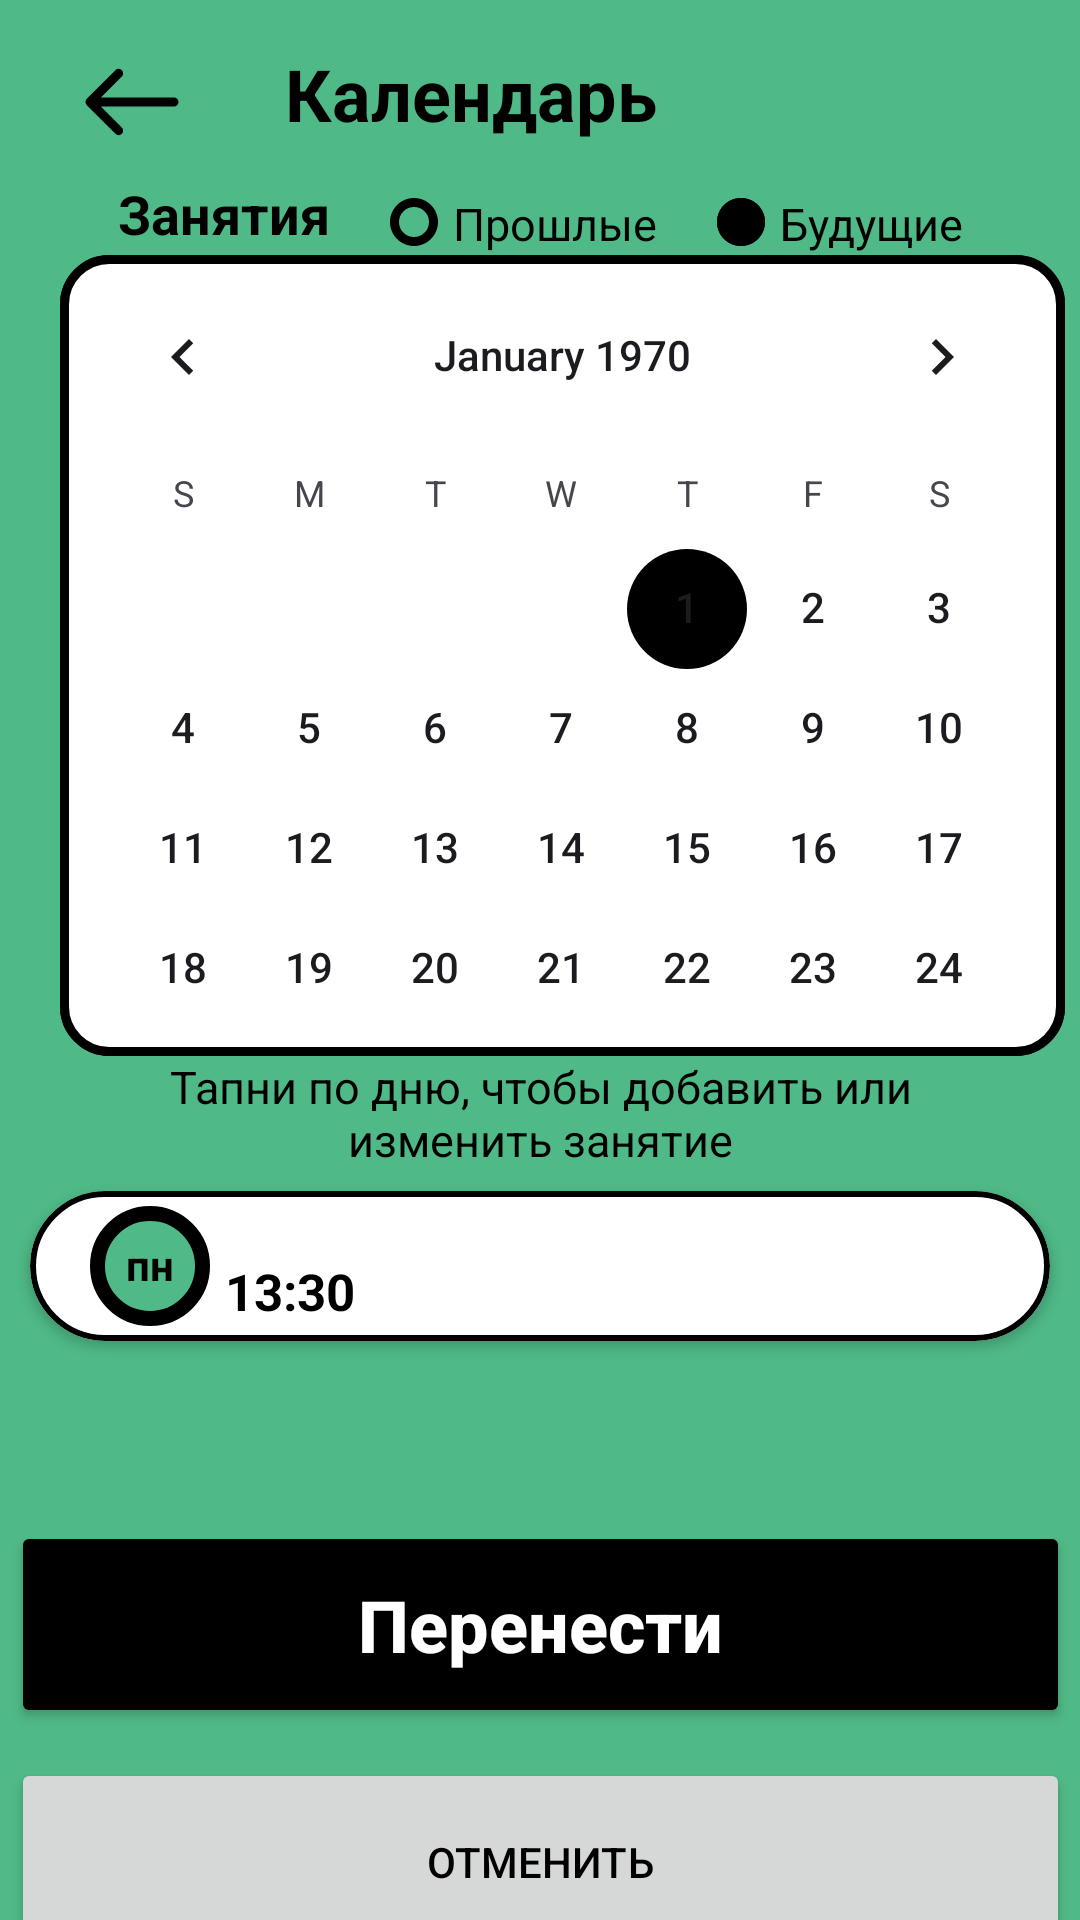

Produce the Android XML layout that renders to this screen, including the resource entries it uses.
<!-- AndroidManifest.xml: application theme Theme.Oktava -->
<!-- res/layout/fragment_planning_fourth.xml -->
<?xml version="1.0" encoding="utf-8"?>
<androidx.constraintlayout.widget.ConstraintLayout xmlns:android="http://schemas.android.com/apk/res/android"
    xmlns:app="http://schemas.android.com/apk/res-auto"
    xmlns:tools="http://schemas.android.com/tools"
    android:layout_width="match_parent"
    android:layout_height="match_parent"
    android:background="@color/green">


    <LinearLayout

        android:id="@+id/linearLayout1"
        android:layout_width="wrap_content"
        android:layout_height="wrap_content"
        android:orientation="horizontal"
        app:layout_constraintStart_toStartOf="parent"
        app:layout_constraintTop_toTopOf="parent">

        <ImageButton
            android:layout_width="wrap_content"
            android:layout_height="wrap_content"
            android:layout_marginStart="20dp"
            android:layout_marginTop="10dp"
            android:background="@color/green"
            android:minWidth="48dp"
            android:minHeight="48dp"
            android:src="@drawable/arrow1" />

        <TextView
            android:layout_width="wrap_content"
            android:layout_height="wrap_content"
            android:layout_marginStart="27dp"
            android:layout_marginTop="15dp"
            android:text="@string/calendar"
            android:textAppearance="@style/TextAppearance.AppCompat.Large"
            android:textSize="24sp"
            android:textStyle="bold" />

    </LinearLayout>

    <LinearLayout
        android:layout_width="wrap_content"
        android:layout_height="wrap_content"
        android:orientation="horizontal"
        app:layout_constraintBottom_toTopOf="@+id/calendarView3"
        app:layout_constraintEnd_toEndOf="parent"
        app:layout_constraintStart_toStartOf="parent"
        app:layout_constraintTop_toBottomOf="@+id/linearLayout1"
        app:layout_constraintVertical_bias="0.0">

        <TextView
            android:layout_width="wrap_content"
            android:layout_height="wrap_content"
            android:layout_marginStart="20dp"
            android:layout_marginTop="1dp"
            android:layout_marginBottom="12dp"
            android:text="@string/exercises"
            android:textAppearance="@style/TextAppearance.AppCompat.Body1"
            android:textSize="18sp"
            android:textStyle="bold" />

        <ImageView
            android:layout_width="wrap_content"
            android:layout_height="wrap_content"
            android:layout_marginStart="20dp"
            android:layout_marginTop="8dp"
            android:layout_marginBottom="5dp"
            android:background="@drawable/past" />

        <TextView
            android:layout_width="wrap_content"
            android:layout_height="wrap_content"
            android:layout_marginStart="5dp"
            android:layout_marginTop="3dp"
            android:layout_marginBottom="12dp"
            android:text="@string/past"
            android:textAppearance="@style/TextAppearance.AppCompat.Body1"
            android:textSize="15sp" />

        <ImageView
            android:layout_width="wrap_content"
            android:layout_height="wrap_content"
            android:layout_marginStart="20dp"
            android:layout_marginTop="8dp"
            android:layout_marginBottom="5dp"
            android:background="@drawable/future" />

        <TextView
            android:layout_width="wrap_content"
            android:layout_height="wrap_content"
            android:layout_marginStart="5dp"
            android:layout_marginTop="3dp"
            android:layout_marginEnd="20dp"
            android:layout_marginBottom="12dp"
            android:text="@string/future"
            android:textAppearance="@style/TextAppearance.AppCompat.Body1"
            android:textSize="15sp" />


    </LinearLayout>

    <CalendarView
        android:id="@+id/calendarView3"
        android:layout_width="match_parent"
        android:layout_height="267dp"
        android:layout_marginStart="20dp"
        android:layout_marginTop="85dp"
        android:layout_marginEnd="5dp"
        android:background="@drawable/style"
        android:dateTextAppearance="@style/TextAppearance.AppCompat.Body2"
        android:focusedMonthDateColor="#090909"
        android:weekNumberColor="@color/material_dynamic_neutral40"
        app:layout_constraintEnd_toEndOf="parent"
        app:layout_constraintStart_toStartOf="parent"
        app:layout_constraintTop_toTopOf="parent" />

    <TextView
        android:id="@+id/textView2"
        android:layout_width="260dp"
        android:layout_height="40dp"
        android:layout_marginTop="0dp"
        android:text="@string/bottom_calendar"
        android:textAlignment="center"
        android:textAppearance="@style/TextAppearance.AppCompat.Body1"
        android:textSize="15sp"
        app:layout_constraintEnd_toEndOf="parent"
        app:layout_constraintStart_toStartOf="parent"
        app:layout_constraintTop_toBottomOf="@+id/calendarView3" />


    <androidx.cardview.widget.CardView
        android:id="@+id/cardViewEdit"
        android:layout_width="340dp"
        android:layout_height="50dp"
        android:layout_gravity="center|top"
        android:layout_marginLeft="5dp"
        android:layout_marginTop="5dp"
        android:layout_marginRight="5dp"
        android:orientation="horizontal"
        app:cardBackgroundColor="@color/white"
        app:cardCornerRadius="30dp"
        app:layout_constraintLeft_toLeftOf="parent"
        app:layout_constraintRight_toRightOf="parent"
        app:layout_constraintTop_toBottomOf="@+id/textView2"

        >

        <FrameLayout
            android:layout_width="match_parent"
            android:layout_height="50dp"
            android:background="@drawable/background_white_rectangle">

            <ImageView
                android:layout_width="wrap_content"
                android:layout_height="wrap_content"
                android:layout_marginStart="20dp"
                android:layout_marginTop="5dp"
                android:background="@color/white"
                android:minWidth="40dp"
                android:minHeight="40dp"
                android:src="@drawable/oval_button" />

            <TextView
                android:layout_width="wrap_content"
                android:layout_height="wrap_content"
                android:layout_marginStart="32dp"
                android:layout_marginTop="15dp"
                android:text="@string/first_day"
                android:textStyle="bold" />

            <TextView
                android:layout_width="wrap_content"
                android:layout_height="wrap_content"
                android:layout_marginStart="65dp"
                android:layout_marginTop="22dp"
                android:text="@string/time_lunch"
                android:textSize="17sp"
                android:textStyle="bold" />

            <ImageButton
                android:layout_width="wrap_content"
                android:layout_height="wrap_content"
                android:layout_marginStart="220dp"
                android:layout_marginTop="4dp"
                android:background="@color/white"
                android:minWidth="50dp"
                android:minHeight="40dp"
                android:src="@drawable/ic_baseline_edit_note_24" />

            <ImageButton
                android:layout_width="wrap_content"
                android:layout_height="wrap_content"
                android:layout_marginStart="270dp"
                android:layout_marginTop="4dp"
                android:background="@color/white"
                android:minWidth="50dp"
                android:minHeight="40dp"
                android:src="@drawable/ic_baseline_horizontal_rule_24" />
        </FrameLayout>

        />


    </androidx.cardview.widget.CardView>


    <Button
        android:id="@+id/button_disregard"
        style="@style/ButtonBlack"
        android:layout_width="353dp"
        android:layout_height="69dp"
        android:layout_marginTop="60dp"
        android:text="@string/disregard"
        app:layout_constraintEnd_toEndOf="parent"
        app:layout_constraintStart_toStartOf="parent"
        app:layout_constraintTop_toBottomOf="@+id/cardViewEdit"/>

    <Button
        android:id="@+id/button_cancel"
        style="@style/ButtonGreen"
        android:layout_width="353dp"
        android:layout_height="69dp"
        android:layout_marginTop="10dp"
        android:text="@string/cancel"
        app:layout_constraintEnd_toEndOf="parent"
        app:layout_constraintStart_toStartOf="parent"
        app:layout_constraintTop_toBottomOf="@+id/button_disregard"/>


    </androidx.constraintlayout.widget.ConstraintLayout>
<!-- resources referenced by this layout -->
<resources>
  <color name="green">#4FBA87</color>
  <color name="white">#FFFFFFFF</color>
  <!-- drawable arrow1 (drawable) -->
  <vector android:height="24dp" android:viewportHeight="24"
      android:viewportWidth="32" android:width="32dp" xmlns:android="http://schemas.android.com/apk/res/android">
      <path android:fillColor="#000000" android:pathData="M30,13.5C30.828,13.5 31.5,12.828 31.5,12C31.5,11.172 30.828,10.5 30,10.5L30,13.5ZM0.939,10.939C0.354,11.525 0.354,12.475 0.939,13.061L10.485,22.607C11.071,23.192 12.021,23.192 12.607,22.607C13.192,22.021 13.192,21.071 12.607,20.485L4.121,12L12.607,3.515C13.192,2.929 13.192,1.979 12.607,1.393C12.021,0.808 11.071,0.808 10.485,1.393L0.939,10.939ZM30,10.5L2,10.5L2,13.5L30,13.5L30,10.5Z"/>
  </vector>
  <!-- drawable background_white_rectangle (drawable) -->
  <?xml version="1.0" encoding="UTF-8"?>
  <shape xmlns:android="http://schemas.android.com/apk/res/android">
      <solid android:color="@color/white"/>
      <stroke android:width="2dp" android:color="@color/black" />
      <corners android:topLeftRadius="30dp"
          android:topRightRadius="30dp"
          android:bottomLeftRadius="30dp"
          android:bottomRightRadius="30dp" />
      <padding android:left="0dp" android:top="0dp" android:right="0dp" android:bottom="0dp" />
  </shape>
  <!-- drawable oval_button (drawable) -->
  <?xml version="1.0" encoding="utf-8"?>
  <selector xmlns:android="http://schemas.android.com/apk/res/android">
      <item>
          <shape android:shape="oval">
              <solid android:color="@color/green"/>
          <stroke
              android:width="5dp"
              android:color="@color/black"
              />
          </shape>
      </item>
  </selector>
  <!-- drawable style (drawable) -->
  <?xml version="1.0" encoding="utf-8"?>
  <shape xmlns:android="http://schemas.android.com/apk/res/android">
      <solid android:color="@color/white"/>
      <stroke android:width="3dp" android:color="@color/black" />
      <corners android:radius="15dp"/>
      <padding android:left="0dp" android:top="0dp" android:right="0dp" android:bottom="0dp" />
  </shape>
  <string name="bottom_calendar">Тапни по дню, чтобы добавить или изменить занятие</string>
  <string name="calendar">Календарь</string>
  <string name="cancel">Отменить</string>
  <string name="disregard">Перенести</string>
  <string name="exercises">Занятия</string>
  <string name="first_day">пн</string>
  <string name="future">Будущие</string>
  <string name="past">Прошлые</string>
  <string name="time_lunch">13:30</string>
  <style name="ButtonBlack" parent="Circle">
          <item name="android:backgroundTint">@color/black</item>
          <item name="android:textColor">@color/white</item>
          <item name="android:textSize">24sp</item>
      </style>
  <style name="Theme.Oktava" parent="Theme.Material3.Light">
          <item name="windowActionBar">false</item>
          <item name="windowNoTitle">true</item>
          <item name="android:windowLightStatusBar">true</item>
          <item name="colorPrimary">@color/white</item>
          <item name="android:windowBackground">@color/white</item>&gt;
          <item name="colorAccent">@color/black</item>
          <item name="android:statusBarColor">@color/white</item>
          <item name="android:textColor">@color/black</item>
      </style>
  <color name="black">#FF000000</color>
  <style name="Circle">
          <item name="cornerRadius">50dp</item>
          <item name="strokeWidth">2dp</item>
          <item name="strokeColor">@color/black</item>
          <item name="android:textColor">@color/black</item>
          <item name="android:textStyle">bold</item>
          <item name="android:textAllCaps">false</item>
          <item name="android:textSize">18sp</item>
      </style>
</resources>
